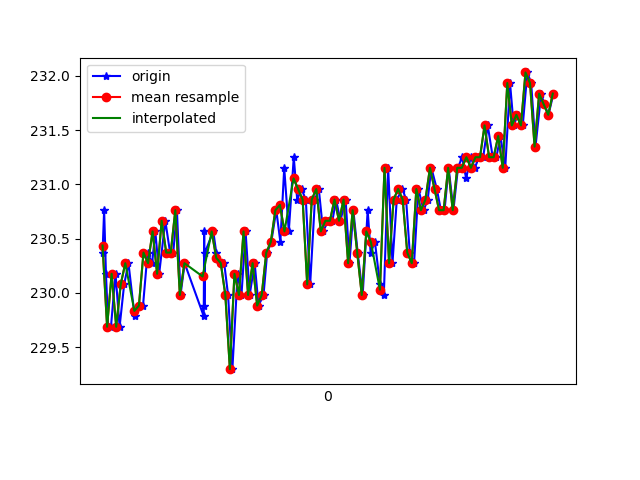

Values plotted in this chart, from the file beside it:
1618191295600, 886958585344443, 230.3711, -248.14453, -8.496094
1618191295607, 886958606556749, 230.8, -247.3, -9.766
1618191295615, 886958625754649, 230.2, -247.1, -9.766
1618191295625, 886958642785537, 229.7, -247.5, -9.473
1618191295637, 886958661922394, 229.7, -246.8, -9.277
1618191295657, 886958680937167, 230.2, -246.9, -8.887
1618191295675, 886958700012982, 229.7, -246.8, -9.082
1618191295695, 886958719088797, 230.1, -247, -9.082
1618191295714, 886958738012005, 230.3, -247, -9.57
1618191295741, 886958758217108, 229.8, -247.1, -8.398
1618191295759, 886958776560412, 229.9, -247.3, -8.887
1618191295778, 886958795514141, 229.9, -247.5, -9.18
1618191295798, 886958814559435, 230.4, -247, -9.277
1618191295818, 886958833604729, 230.3, -247.8, -10.45
1618191295832, 886958852924714, 230.6, -247, -9.082
1618191295849, 886958872031050, 230.2, -247.1, -8.594
1618191295876, 886958891137387, 230.7, -247.2, -9.277
1618191295897, 886958910457372, 230.4, -247.8, -9.082
1618191295911, 886958929838400, 230.4, -247.2, -9.57
1618191295927, 886958948822651, 230.8, -247.5, -9.961
1618191295943, 886958967806902, 230, -247.4, -8.496
1618191295961, 886958986882717, 230.3, -248, -9.18
1618191296045, 886959006141659, 229.8, -247.5, -8.887
1618191296047, 886959025553209, 230.6, -248, -9.18
1618191296048, 886959044140683, 229.9, -247.6, -9.863
1618191296050, 886959063124934, 230.4, -247.9, -9.57
1618191296087, 886959105274854, 230.6, -247.9, -9.863
1618191296100, 886959120932283, 230.4, -247.3, -8.105
1618191296116, 886959139916534, 230.3, -247.2, -8.496
1618191296135, 886959158931307, 230.3, -247.2, -8.008
1618191296152, 886959177915558, 230, -247.8, -9.082
1618191296171, 886959197052415, 229.3, -247.3, -9.18
1618191296194, 886959216036666, 230.2, -247.7, -9.18
1618191296211, 886959235051439, 230, -247.9, -9.473
1618191296229, 886959254127253, 230.6, -247.5, -8.887
1618191296247, 886959273172547, 230, -246.8, -9.082
1618191296269, 886959292126277, 230.3, -248.1, -9.57
1618191296286, 886959311202092, 229.9, -247.6, -9.57
1618191296308, 886959330399992, 230, -247.8, -8.203
1618191296324, 886959349201115, 230.4, -247.9, -9.473
1618191296342, 886959368276930, 230.5, -247.6, -9.082
1618191296364, 886959387322224, 230.8, -247.8, -9.082
1618191296382, 886959406367517, 230.5, -247.7, -8.398
1618191296399, 886959425321247, 231.2, -248.5, -9.082
1618191296419, 886959444427583, 230.6, -247.9, -8.789
1618191296441, 886959463442355, 231.2, -247.7, -9.18
1618191296456, 886959482487649, 230.9, -247.6, -9.082
1618191296475, 886959501532943, 231, -247.8, -8.789
1618191296494, 886959520608758, 230.9, -248, -8.887
1618191296513, 886959539623530, 230.1, -247.9, -9.766
1618191296534, 886959558607781, 230.9, -247.9, -9.766
1618191296551, 886959577683596, 231, -247.9, -9.766
1618191296570, 886959596728889, 230.6, -248, -8.887
1618191296592, 886959615743662, 230.7, -248.5, -9.082
1618191296611, 886959634758434, 230.7, -247.9, -9.473
1618191296627, 886959653742685, 230.9, -247.6, -8.496
1618191296646, 886959672787979, 230.7, -247.7, -8.398
1618191296669, 886959691772230, 230.9, -247.9, -8.887
1618191296686, 886959710848045, 230.3, -247.9, -9.082
1618191296703, 886959729862817, 230.8, -247.7, -9.766
1618191296722, 886959748847068, 230.4, -247.9, -9.277
... 45 more rows
